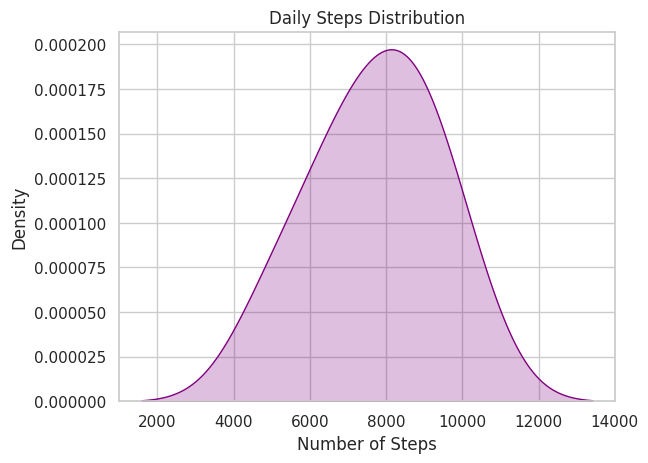

Generate this figure with matplotlib:
import seaborn as sns
import matplotlib.pyplot as plt

# Daily step counts for one week
steps = [5000, 6500, 7000, 8000, 9000, 10000, 8500]

sns.set_theme(style="whitegrid")
sns.kdeplot(x=steps, fill=True, color="purple")

plt.title("Daily Steps Distribution")
plt.xlabel("Number of Steps")
plt.ylabel("Density")
plt.show()

# Output: KDE plot showing the distribution of daily steps.
